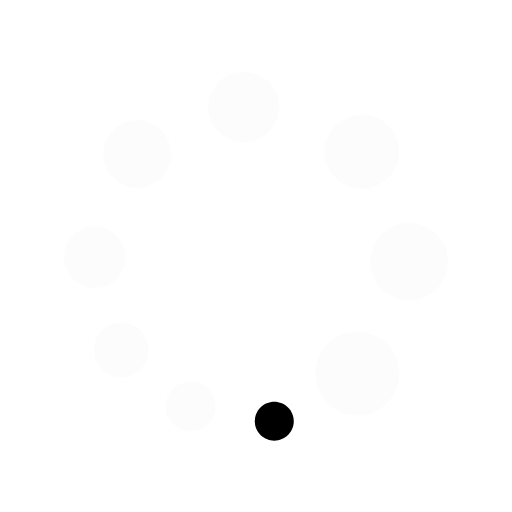
t = 0.00 s
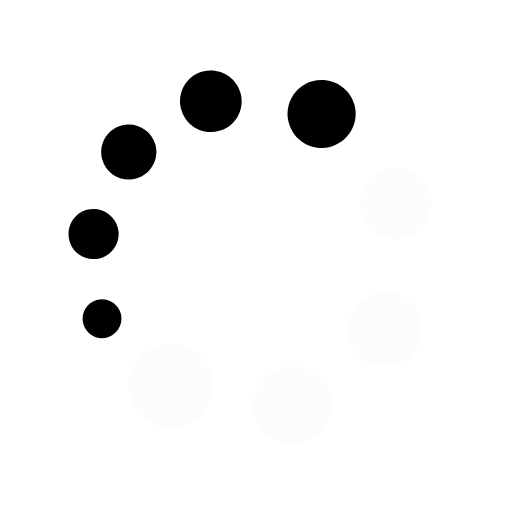
t = 0.41 s
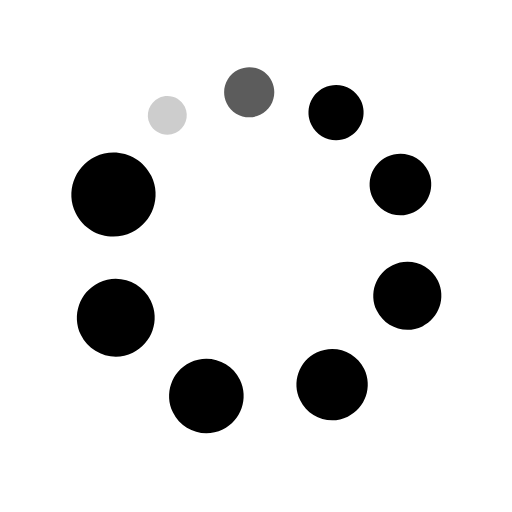
t = 0.86 s
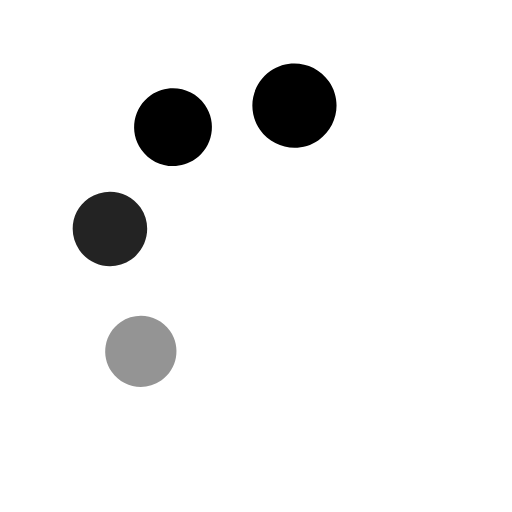
t = 1.31 s
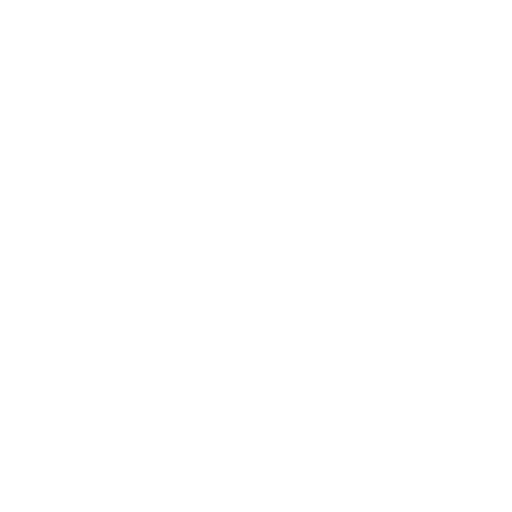
t = 1.73 s
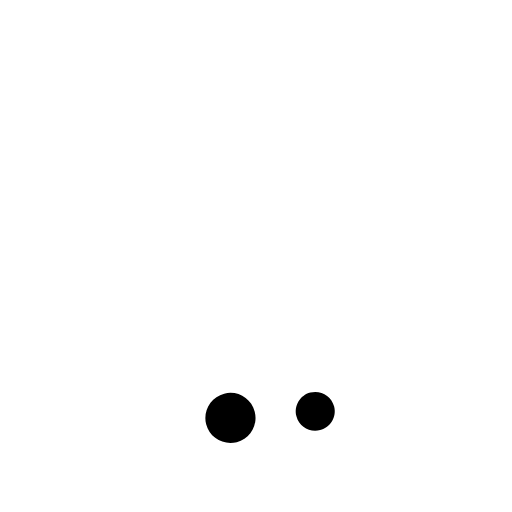
t = 1.92 s

The animated SVG that drew these frames (rendered in a browser with its animation timeline set to each time). Animation: 18 SMIL elements (animate=9,animateTransform=9); one cycle of 2.60 s, repeats indefinitely.

<svg width="16" height="16" viewBox="0 0 16 16" xmlns="http://www.w3.org/2000/svg" version="1.1">
  <path style="opacity: 0.01;" d="M 9.18 13.165 C 9.18 13.501 8.906 13.77 8.57 13.77 C 8.234 13.77 7.962 13.501 7.962 13.165 C 7.962 12.83 8.234 12.556 8.57 12.556 C 8.906 12.556 9.18 12.83 9.18 13.165 Z">
    <animateTransform attributeName="transform" type="rotate" from="0 8 8" to="360 8 8" dur="2s" repeatCount="indefinite"></animateTransform>
    <animate attributeName="opacity" dur="1.8s" values="1;1;1;1;0;0;0;0;0;" repeatCount="indefinite" begin="0"></animate>
  </path>
  <path style="opacity: 0.01;" d="M 6.737 12.697 C 6.737 13.131 6.386 13.479 5.955 13.479 C 5.522 13.479 5.169 13.131 5.169 12.697 C 5.169 12.265 5.522 11.912 5.955 11.912 C 6.386 11.912 6.737 12.265 6.737 12.697 Z">
    <animateTransform attributeName="transform" type="rotate" from="0 8 8" to="360 8 8" dur="2s" repeatCount="indefinite"></animateTransform>
    <animate attributeName="opacity" dur="1.8s" values="1;1;1;1;0;0;0;0;0;" repeatCount="indefinite" begin="0.1"></animate>
  </path>
  <path style="opacity: 0.01;" d="M 4.65 10.936 C 4.65 11.413 4.265 11.798 3.792 11.798 C 3.314 11.798 2.93 11.413 2.93 10.936 C 2.93 10.461 3.314 10.075 3.792 10.075 C 4.265 10.075 4.65 10.461 4.65 10.936 Z">
    <animateTransform attributeName="transform" type="rotate" from="0 8 8" to="360 8 8" dur="2s" repeatCount="indefinite"></animateTransform>
    <animate attributeName="opacity" dur="1.8s" values="1;1;1;1;0;0;0;0;0;" repeatCount="indefinite" begin="0.2"></animate>
  </path>
  <path style="opacity: 0.01;" d="M 3.925 8.036 C 3.925 8.568 3.495 8.998 2.964 8.998 C 2.43 8.998 2 8.568 2 8.036 C 2 7.505 2.43 7.074 2.964 7.074 C 3.495 7.074 3.925 7.505 3.925 8.036 Z">
    <animateTransform attributeName="transform" type="rotate" from="0 8 8" to="360 8 8" dur="2s" repeatCount="indefinite"></animateTransform>
    <animate attributeName="opacity" dur="1.8s" values="1;1;1;1;0;0;0;0;0;" repeatCount="indefinite" begin="0.3"></animate>
  </path>
  <path style="opacity: 0.01;" d="M 5.352 4.816 C 5.352 5.404 4.875 5.877 4.287 5.877 C 3.701 5.877 3.226 5.404 3.226 4.816 C 3.226 4.229 3.701 3.75 4.287 3.75 C 4.875 3.75 5.352 4.229 5.352 4.816 Z">
    <animateTransform attributeName="transform" type="rotate" from="0 8 8" to="360 8 8" dur="2s" repeatCount="indefinite"></animateTransform>
    <animate attributeName="opacity" dur="1.8s" values="1;1;1;1;0;0;0;0;0;" repeatCount="indefinite" begin="0.4"></animate>
  </path>
  <path style="opacity: 0.01;" d="M 8.729 3.343 C 8.729 3.96 8.233 4.457 7.616 4.457 C 6.999 4.457 6.504 3.96 6.504 3.343 C 6.504 2.729 6.999 2.231 7.616 2.231 C 8.233 2.231 8.729 2.729 8.729 3.343 Z">
    <animateTransform attributeName="transform" type="rotate" from="0 8 8" to="360 8 8" dur="2s" repeatCount="indefinite"></animateTransform>
    <animate attributeName="opacity" dur="1.8s" values="1;1;1;1;0;0;0;0;0;" repeatCount="indefinite" begin="0.5"></animate>
  </path>
  <path style="opacity: 0.01;" d="M 12.471 4.743 C 12.471 5.383 11.952 5.907 11.306 5.907 C 10.666 5.907 10.142 5.383 10.142 4.743 C 10.142 4.097 10.666 3.579 11.306 3.579 C 11.952 3.579 12.471 4.097 12.471 4.743 Z">
    <animateTransform attributeName="transform" type="rotate" from="0 8 8" to="360 8 8" dur="2s" repeatCount="indefinite"></animateTransform>
    <animate attributeName="opacity" dur="1.8s" values="1;1;1;1;0;0;0;0;0;" repeatCount="indefinite" begin="0.6"></animate>
  </path>
  <path style="opacity: 0.01;" d="M 14 8.178 C 14 8.848 13.453 9.395 12.784 9.395 C 12.112 9.395 11.569 8.848 11.569 8.178 C 11.569 7.507 12.112 6.964 12.784 6.964 C 13.453 6.964 14 7.507 14 8.178 Z">
    <animateTransform attributeName="transform" type="rotate" from="0 8 8" to="360 8 8" dur="2s" repeatCount="indefinite"></animateTransform>
    <animate attributeName="opacity" dur="1.8s" values="1;1;1;1;0;0;0;0;0;" repeatCount="indefinite" begin="0.7"></animate>
  </path>
  <path style="opacity: 0.01;" d="M 12.481 11.675 C 12.481 12.4 11.893 12.99 11.163 12.99 C 10.438 12.99 9.849 12.4 9.849 11.675 C 9.849 10.948 10.438 10.36 11.163 10.36 C 11.893 10.36 12.481 10.948 12.481 11.675 Z">
    <animateTransform attributeName="transform" type="rotate" from="0 8 8" to="360 8 8" dur="2s" repeatCount="indefinite"></animateTransform>
    <animate attributeName="opacity" dur="1.8s" values="1;1;1;1;0;0;0;0;0;" repeatCount="indefinite" begin="0.8"></animate>
  </path>
</svg>